6-way image classification set "fruits-360" from GitHub (sjeanat3/Apple_Identification); label vocabulary: apple braeburn, apple crimson snow, apple golden, apple granny smith, apple pink lady, apple red delicious.

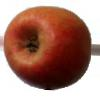
Label: apple pink lady

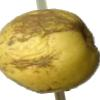
Label: apple golden

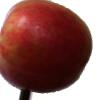
Label: apple crimson snow

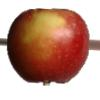
Label: apple braeburn

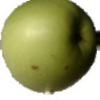
Label: apple granny smith

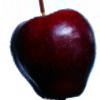
Label: apple red delicious
